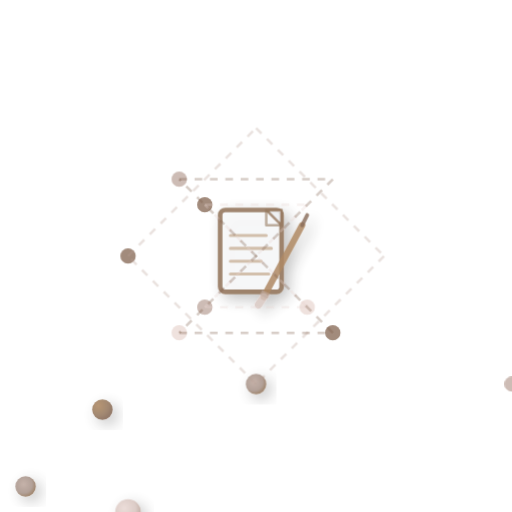
t = 0.00 s
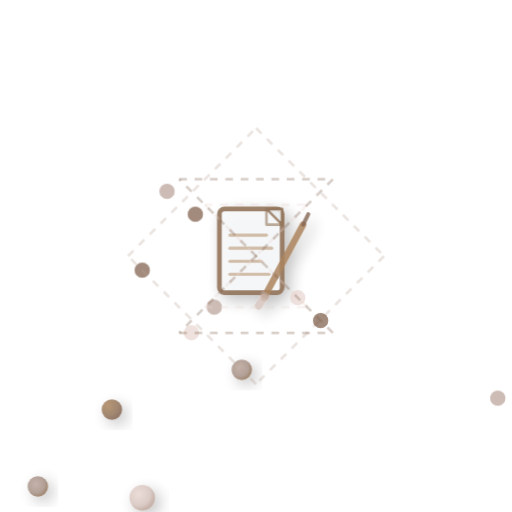
t = 1.67 s
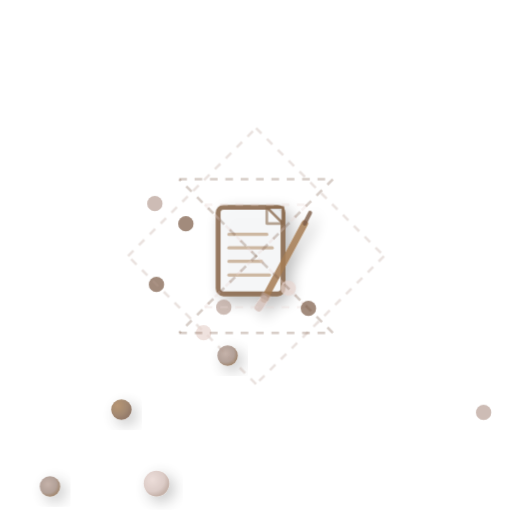
t = 3.33 s
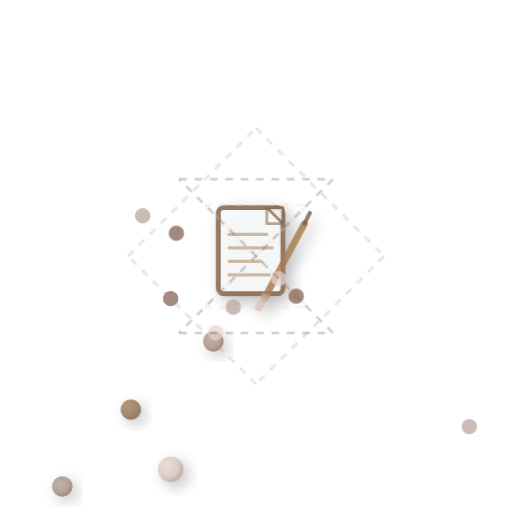
t = 5.00 s
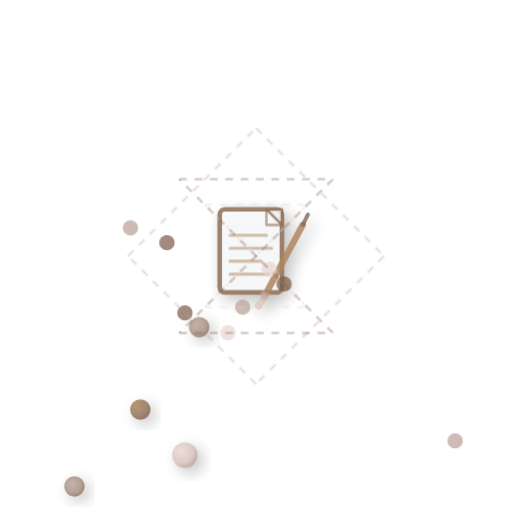
t = 6.67 s
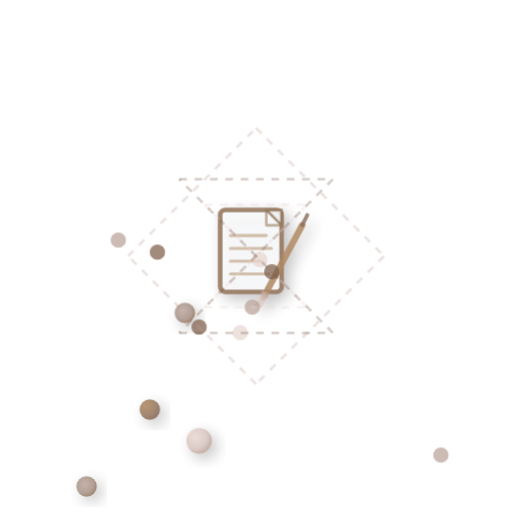
t = 8.33 s

The animated SVG that drew these frames (rendered in a browser with its animation timeline set to each time). Animation: 6 CSS @keyframes rules; frames cover the first 8.33 s, repeats indefinitely.

<svg width="200" height="200" viewBox="0 0 200 200" xmlns="http://www.w3.org/2000/svg">
  <defs>
    <radialGradient id="sphere1" cx="30%" cy="30%" r="70%">
      <stop offset="0%" style="stop-color:#a67c52;stop-opacity:1" /> <!-- Brighter Warm Brown -->
      <stop offset="70%" style="stop-color:#8b6b4f;stop-opacity:1" />
      <stop offset="100%" style="stop-color:#7a5a45;stop-opacity:1" />
    </radialGradient>
    <radialGradient id="sphere2" cx="40%" cy="40%" r="60%">
      <stop offset="0%" style="stop-color:#b8a095;stop-opacity:1" /> <!-- Brighter Brown Gray -->
      <stop offset="70%" style="stop-color:#a08a7f;stop-opacity:1" />
      <stop offset="100%" style="stop-color:#8b6b4f;stop-opacity:1" />
    </radialGradient>
    <radialGradient id="sphere3" cx="35%" cy="35%" r="65%">
      <stop offset="0%" style="stop-color:#e8d5d0;stop-opacity:1" /> <!-- Brighter Light Beige -->
      <stop offset="70%" style="stop-color:#d4c0ba;stop-opacity:1" />
      <stop offset="100%" style="stop-color:#b8a095;stop-opacity:1" />
    </radialGradient>
    <filter id="sphereShadow" x="-50%" y="-50%" width="200%" height="200%">
      <feDropShadow dx="2" dy="2" stdDeviation="3" flood-color="#000000" flood-opacity="0.3"/>
    </filter>
  </defs>
  
  <!-- Paper and pencil icon in center -->
  <g class="utcCenterPulse" filter="url(#sphereShadow)">
    <!-- Paper sheet -->
    <rect x="86" y="82" width="24" height="32" rx="2" fill="#f8f9fa" stroke="#8b6b4f" stroke-width="1.8" opacity="0.9"/>
    <!-- Dog-ear fold on paper -->
    <path d="M104 82 L110 82 L110 88 Z" fill="#e9ecef" stroke="#8b6b4f" stroke-width="1" stroke-linejoin="round" opacity="0.8"/>
    <path d="M104 82 L104 88 L110 88" fill="none" stroke="#8b6b4f" stroke-width="1" stroke-linejoin="round" opacity="0.6"/>
    <!-- Lines on paper -->
    <line x1="90" y1="92" x2="104" y2="92" stroke="#a67c52" stroke-width="1.2" stroke-linecap="round" opacity="0.5"/>
    <line x1="90" y1="97" x2="106" y2="97" stroke="#a67c52" stroke-width="1.2" stroke-linecap="round" opacity="0.5"/>
    <line x1="90" y1="102" x2="102" y2="102" stroke="#a67c52" stroke-width="1.2" stroke-linecap="round" opacity="0.5"/>
    <line x1="90" y1="107" x2="105" y2="107" stroke="#a67c52" stroke-width="1.2" stroke-linecap="round" opacity="0.5"/>
    <!-- Pencil (angled, resting on paper) -->
    <line x1="103" y1="116" x2="118" y2="88" stroke="#a67c52" stroke-width="2.5" stroke-linecap="round" opacity="0.85"/>
    <!-- Pencil tip -->
    <line x1="118" y1="88" x2="120" y2="84" stroke="#7a5a45" stroke-width="1.5" stroke-linecap="round" opacity="0.8"/>
    <!-- Pencil eraser -->
    <line x1="103" y1="116" x2="101" y2="119" stroke="#d4c0ba" stroke-width="3" stroke-linecap="round" opacity="0.8"/>
    <!-- Pencil metal band -->
    <line x1="103" y1="116" x2="104" y2="114" stroke="#b8a095" stroke-width="3.5" stroke-linecap="butt" opacity="0.6"/>
  </g>
  
  <!-- Orbit 1 Group with dashed connections (Brighter Brown Gray) -->
  <g class="orbit-1">
    <circle cx="100" cy="50" r="4" fill="url(#sphere2)" filter="url(#sphereShadow)" opacity="0.8" class="path-follow-1"/>
    <circle cx="150" cy="100" r="3" fill="#b8a095" opacity="0.7" class="path-follow-2"/>
    <circle cx="100" cy="150" r="5" fill="url(#sphere3)" filter="url(#sphereShadow)" opacity="0.8" class="path-follow-3"/>
    <circle cx="50" cy="100" r="3" fill="#7a5a45" opacity="0.7" class="path-follow-4"/>
    <!-- Dashed connections for orbit 1 -->
    <line x1="100" y1="50" x2="150" y2="100" stroke="#b8a095" stroke-width="1" stroke-dasharray="3,3" opacity="0.3"/>
    <line x1="150" y1="100" x2="100" y2="150" stroke="#b8a095" stroke-width="1" stroke-dasharray="3,3" opacity="0.3"/>
    <line x1="100" y1="150" x2="50" y2="100" stroke="#b8a095" stroke-width="1" stroke-dasharray="3,3" opacity="0.3"/>
    <line x1="50" y1="100" x2="100" y2="50" stroke="#b8a095" stroke-width="1" stroke-dasharray="3,3" opacity="0.3"/>
  </g>
  
  <!-- Orbit 2 Group with dashed connections (Brighter Light Beige) -->
  <g class="orbit-2">
    <circle cx="120" cy="80" r="3" fill="#e8d5d0" opacity="0.7" class="path-follow-5"/>
    <circle cx="80" cy="120" r="4" fill="url(#sphere1)" filter="url(#sphereShadow)" opacity="0.8" class="path-follow-6"/>
    <circle cx="120" cy="120" r="3" fill="#b8a095" opacity="0.7" class="path-follow-7"/>
    <circle cx="80" cy="80" r="3" fill="#7a5a45" opacity="0.7" class="path-follow-8"/>
    <!-- Dashed connections for orbit 2 -->
    <line x1="120" y1="80" x2="80" y2="120" stroke="#e8d5d0" stroke-width="1" stroke-dasharray="3,3" opacity="0.3"/>
    <line x1="80" y1="120" x2="120" y2="120" stroke="#e8d5d0" stroke-width="1" stroke-dasharray="3,3" opacity="0.3"/>
    <line x1="120" y1="120" x2="80" y2="80" stroke="#e8d5d0" stroke-width="1" stroke-dasharray="3,3" opacity="0.3"/>
    <line x1="80" y1="80" x2="120" y2="80" stroke="#e8d5d0" stroke-width="1" stroke-dasharray="3,3" opacity="0.3"/>
  </g>
  
  <!-- Orbit 3 Group with dashed connections (Brighter Warm Brown) -->
  <g class="orbit-3">
    <circle cx="130" cy="70" r="3" fill="#7a5a45" opacity="0.7" class="path-follow-9"/>
    <circle cx="70" cy="130" r="4" fill="url(#sphere2)" filter="url(#sphereShadow)" opacity="0.8" class="path-follow-10"/>
    <circle cx="130" cy="130" r="3" fill="#e8d5d0" opacity="0.7" class="path-follow-11"/>
    <circle cx="70" cy="70" r="3" fill="#b8a095" opacity="0.7" class="path-follow-12"/>
    <!-- Dashed connections for orbit 3 -->
    <line x1="130" y1="70" x2="70" y2="130" stroke="#7a5a45" stroke-width="1" stroke-dasharray="3,3" opacity="0.3"/>
    <line x1="70" y1="130" x2="130" y2="130" stroke="#7a5a45" stroke-width="1" stroke-dasharray="3,3" opacity="0.3"/>
    <line x1="130" y1="130" x2="70" y2="70" stroke="#7a5a45" stroke-width="1" stroke-dasharray="3,3" opacity="0.3"/>
    <line x1="70" y1="70" x2="130" y2="70" stroke="#7a5a45" stroke-width="1" stroke-dasharray="3,3" opacity="0.3"/>
  </g>
  
  <style>
    .rotate-4d-core {
      animation: curveFromTop 24s ease-in-out infinite;
      animation-delay: -12s;
    }
    .utcCenterPulse {
      transform-origin: 100px 100px;
      animation: utcCenterPulse 8s ease-in-out infinite;
    }
    .pulse-center {
      animation: pulseCenter 18s ease-in-out infinite;
    }
    
    /* Path following animations for orbit 1 (diamond shape) */
    .path-follow-1 {
      animation: path1 60s linear infinite;
      animation-delay: -30s;
    }
    .path-follow-2 {
      animation: path1 60s linear infinite;
      animation-delay: -15s;
    }
    .path-follow-3 {
      animation: path1 60s linear infinite;
      animation-delay: -45s;
    }
    .path-follow-4 {
      animation: path1 60s linear infinite;
      animation-delay: -0s;
    }
    
    /* Path following animations for orbit 2 (square shape) */
    .path-follow-5 {
      animation: path2 72s linear infinite;
      animation-delay: -36s;
    }
    .path-follow-6 {
      animation: path2 72s linear infinite;
      animation-delay: -18s;
    }
    .path-follow-7 {
      animation: path2 72s linear infinite;
      animation-delay: -54s;
    }
    .path-follow-8 {
      animation: path2 72s linear infinite;
      animation-delay: -0s;
    }
    
    /* Path following animations for orbit 3 (diamond shape) */
    .path-follow-9 {
      animation: path3 84s linear infinite;
      animation-delay: -42s;
    }
    .path-follow-10 {
      animation: path3 84s linear infinite;
      animation-delay: -21s;
    }
    .path-follow-11 {
      animation: path3 84s linear infinite;
      animation-delay: -63s;
    }
    .path-follow-12 {
      animation: path3 84s linear infinite;
      animation-delay: -0s;
    }
    
    @keyframes curveFromTop {
      0% { 
        transform: translateY(-60px) translateX(0px) rotateY(0deg) rotateX(0deg);
        opacity: 0;
      }
      25% { 
        transform: translateY(-30px) translateX(20px) rotateY(90deg) rotateX(90deg);
        opacity: 0.6;
      }
      50% { 
        transform: translateY(0px) translateX(0px) rotateY(180deg) rotateX(180deg);
        opacity: 0.9;
      }
      75% { 
        transform: translateY(-30px) translateX(-20px) rotateY(270deg) rotateX(270deg);
        opacity: 0.6;
      }
      100% { 
        transform: translateY(-60px) translateX(0px) rotateY(360deg) rotateX(360deg);
        opacity: 0;
      }
    }
    
    /* Path 1: Diamond shape - 100,50 -> 150,100 -> 100,150 -> 50,100 -> 100,50 */
    @keyframes path1 {
      0%, 100% { transform: translate(0px, 0px); }
      25% { transform: translate(50px, 50px); }
      50% { transform: translate(0px, 100px); }
      75% { transform: translate(-50px, 50px); }
    }
    
    /* Path 2: Square shape - 120,80 -> 80,120 -> 120,120 -> 80,80 -> 120,80 */
    @keyframes path2 {
      0%, 100% { transform: translate(0px, 0px); }
      25% { transform: translate(-40px, 40px); }
      50% { transform: translate(0px, 40px); }
      75% { transform: translate(-40px, 0px); }
    }
    
    /* Path 3: Diamond shape - 130,70 -> 70,130 -> 130,130 -> 70,70 -> 130,70 */
    @keyframes path3 {
      0%, 100% { transform: translate(0px, 0px); }
      25% { transform: translate(-60px, 60px); }
      50% { transform: translate(0px, 60px); }
      75% { transform: translate(-60px, 0px); }
    }
    
    @keyframes utcCenterPulse {
      0%, 100% { transform: scale(1); opacity: 0.9; }
      50% { transform: scale(1.06); opacity: 1; }
    }
    
    @keyframes pulseCenter {
      0%, 100% { 
        opacity: 0.2;
        transform: scale(0.8);
      }
      50% { 
        opacity: 0.4;
        transform: scale(1.2);
      }
    }
  </style>
</svg> 
